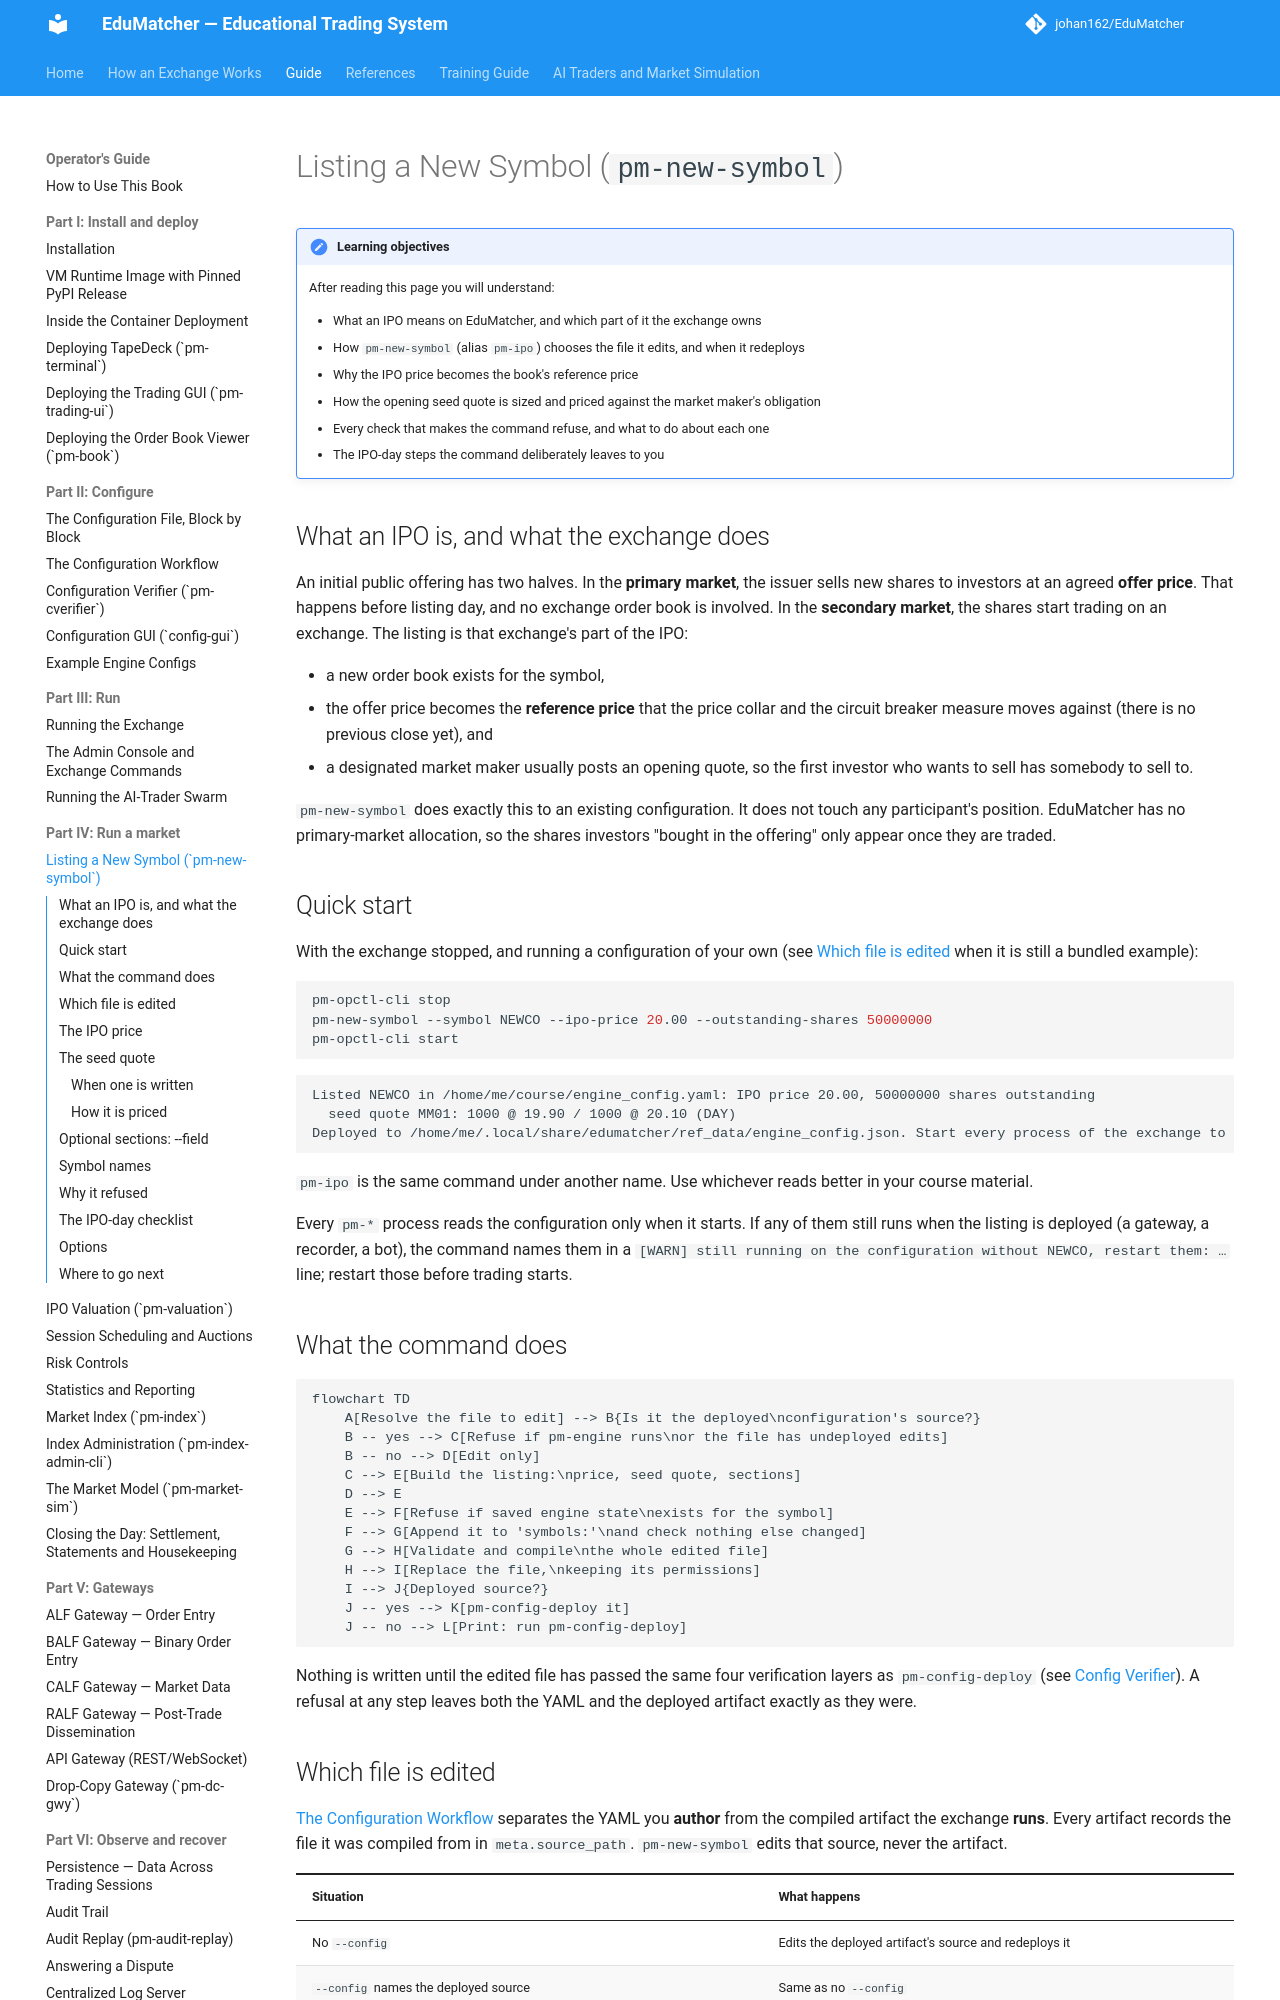

repository: johan162/EduMatcher · page: books/operator-guide/part-4-run-a-market/010-new-symbols/index.html · generator: mkdocs

# Listing a New Symbol (`pm-new-symbol`)

!!! note "Learning objectives"
    After reading this page you will understand:

    - What an IPO means on EduMatcher, and which part of it the exchange owns
    - How `pm-new-symbol` (alias `pm-ipo`) chooses the file it edits, and when it redeploys
    - Why the IPO price becomes the book's reference price
    - How the opening seed quote is sized and priced against the market maker's obligation
    - Every check that makes the command refuse, and what to do about each one
    - The IPO-day steps the command deliberately leaves to you


## What an IPO is, and what the exchange does

An initial public offering has two halves. In the **primary market**, the
issuer sells new shares to investors at an agreed **offer price**. That
happens before listing day, and no exchange order book is involved. In the
**secondary market**, the shares start trading on an exchange. The listing is
that exchange's part of the IPO:

- a new order book exists for the symbol,
- the offer price becomes the **reference price** that the price collar and the
  circuit breaker measure moves against (there is no previous close yet), and
- a designated market maker usually posts an opening quote, so the first
  investor who wants to sell has somebody to sell to.

`pm-new-symbol` does exactly this to an existing configuration. It does not
touch any participant's position. EduMatcher has no primary-market allocation,
so the shares investors "bought in the offering" only appear once they are
traded.

## Quick start

With the exchange stopped, and running a configuration of your own (see
[Which file is edited](#which-file-is-edited) when it is still a bundled
example):

```bash
pm-opctl-cli stop
pm-new-symbol --symbol NEWCO --ipo-price 20.00 --outstanding-shares 50000000
pm-opctl-cli start
```

```text
Listed NEWCO in /home/me/course/engine_config.yaml: IPO price 20.00, 50000000 shares outstanding
  seed quote MM01: 1000 @ 19.90 / 1000 @ 20.10 (DAY)
Deployed to /home/me/.local/share/edumatcher/ref_data/engine_config.json. Start every process of the exchange to open trading.
```

`pm-ipo` is the same command under another name. Use whichever reads better
in your course material.

Every `pm-*` process reads the configuration only when it starts. If any of
them still runs when the listing is deployed (a gateway, a recorder, a bot),
the command names them in a `[WARN] still running on the configuration
without NEWCO, restart them: …` line; restart those before trading starts.

## What the command does

```mermaid
flowchart TD
    A[Resolve the file to edit] --> B{Is it the deployed\nconfiguration's source?}
    B -- yes --> C[Refuse if pm-engine runs\nor the file has undeployed edits]
    B -- no --> D[Edit only]
    C --> E[Build the listing:\nprice, seed quote, sections]
    D --> E
    E --> F[Refuse if saved engine state\nexists for the symbol]
    F --> G[Append it to 'symbols:'\nand check nothing else changed]
    G --> H[Validate and compile\nthe whole edited file]
    H --> I[Replace the file,\nkeeping its permissions]
    I --> J{Deployed source?}
    J -- yes --> K[pm-config-deploy it]
    J -- no --> L[Print: run pm-config-deploy]
```

Nothing is written until the edited file has passed the same four
verification layers as `pm-config-deploy` (see
[Config Verifier](../part-2-configure/020-config-verifier.md)). A refusal at any step leaves both
the YAML and the deployed artifact exactly as they were.
